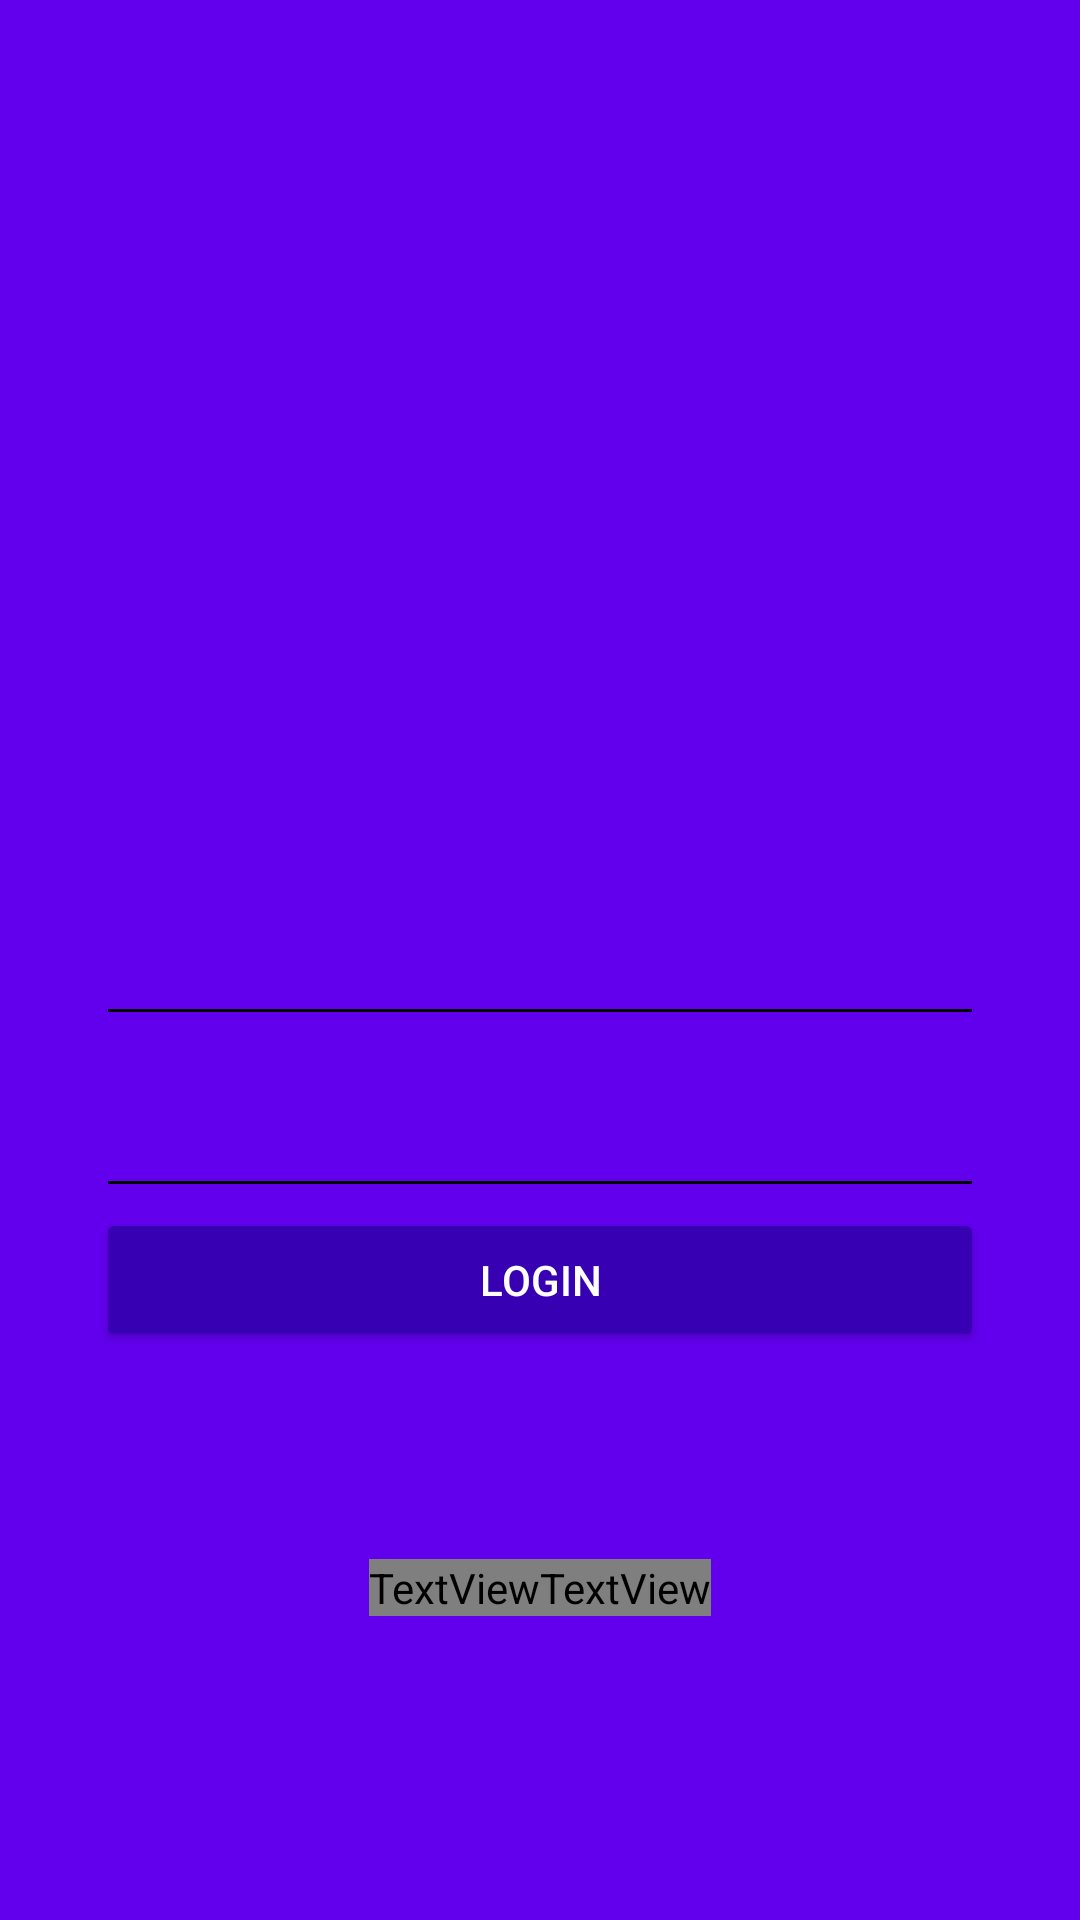

Reconstruct the res/layout file that produces this screen, plus the resources it refers to.
<!-- AndroidManifest.xml: application theme AppTheme -->
<!-- res/layout/activity_login.xml -->
<?xml version="1.0" encoding="utf-8"?>
<android.support.design.widget.CoordinatorLayout
    xmlns:android="http://schemas.android.com/apk/res/android"
    xmlns:app="http://schemas.android.com/apk/res-auto"
    xmlns:tools="http://schemas.android.com/tools"
    android:layout_width="match_parent"
    android:layout_height="match_parent"
    tools:context="com.example.platzigram.LoginActivity"
    android:background="@color/colorPrimary"
    >

    <LinearLayout
        android:layout_width="match_parent"
        android:layout_height="match_parent"
        android:orientation="vertical"
        android:weightSum="1"
        >

        <RelativeLayout
            android:layout_width="match_parent"
            android:layout_height="match_parent"
            android:layout_weight="0.6"
            >

            <ImageView
                android:id="@+id/logo"
                android:layout_width="wrap_content"
                android:layout_height="wrap_content"
                android:layout_centerInParent="true"
                android:background="@drawable/platzigram"
                />

        </RelativeLayout>

        <ScrollView
            android:layout_width="match_parent"
            android:layout_height="match_parent"
            android:layout_weight="0.4"
            android:fillViewport="true"
            >

            <LinearLayout
                android:layout_width="match_parent"
                android:layout_height="match_parent"
                android:orientation="vertical"
                android:padding="@dimen/padding_horizontal_margin"
                >

                <android.support.design.widget.TextInputLayout
                    android:layout_width="match_parent"
                    android:layout_height="wrap_content"
                    android:theme="@style/EditTextWhite"
                    >

                    <android.support.design.widget.TextInputEditText
                        android:id="@+id/username"
                        android:layout_width="match_parent"
                        android:layout_height="wrap_content"
                        android:inputType="text"
                        android:hint="@string/hint_username"
                        />

                </android.support.design.widget.TextInputLayout>

                <android.support.design.widget.TextInputLayout
                    android:layout_width="match_parent"
                    android:layout_height="wrap_content"
                    android:theme="@style/EditTextWhite"
                    >

                    <android.support.design.widget.TextInputEditText
                        android:id="@+id/password"
                        android:layout_width="match_parent"
                        android:layout_height="wrap_content"
                        android:hint="@string/hint_password"
                        android:inputType="textPassword"
                        />

                </android.support.design.widget.TextInputLayout>

                <Button
                    android:id="@+id/loggin"
                    android:layout_width="match_parent"
                    android:layout_height="wrap_content"
                    android:text="@string/button_login"
                    android:theme="@style/RaiseButtonDark"
                    android:onClick="goContainer"
                    />

                <RelativeLayout
                    android:layout_width="match_parent"
                    android:layout_height="match_parent"
                    android:gravity="center"
                    >

                    <TextView
                        android:id="@+id/dontHaveAccount"
                        android:layout_width="wrap_content"
                        android:layout_height="wrap_content"
                        android:text="@string/dont_have_account"
                        android:textColor="@color/editTextColorWhite"
                        android:textStyle="bold"
                        android:textSize="@dimen/textsize_donthaveaccount"
                        />

                    <TextView
                        android:id="@+id/createAccountHere"
                        android:layout_width="wrap_content"
                        android:layout_height="wrap_content"
                        android:text="@string/create_account_here"
                        android:textColor="@color/editTextColorWhite"
                        android:textStyle="bold"
                        android:textSize="@dimen/textsize_donthaveaccount"
                        android:layout_toRightOf="@+id/dontHaveAccount"
                        android:onClick="goCreateAccount"
                        />


                </RelativeLayout>
            </LinearLayout>
        </ScrollView>
    </LinearLayout>

</android.support.design.widget.CoordinatorLayout>
<!-- resources referenced by this layout -->
<resources>
  <dimen name="padding_horizontal_margin">32dp</dimen>
  <dimen name="textsize_donthaveaccount">16sp</dimen>
  <string name="button_login">login</string>
  <string name="create_account_here">, Crea una aquí</string>
  <string name="dont_have_account">¿No tienes cuenta?</string>
  <string name="hint_password">Contraseña</string>
  <string name="hint_username">Nombre de usuario</string>
  <style name="EditTextWhite" parent="TextAppearance.AppCompat">
          <item name="android:textColorHint">@color/editTextColorWhite</item>
          <item name="android:textSize">@dimen/edittext_textsize_login</item>
          <item name="android:textColorPrimary">@color/editTextColorWhite</item>
          <item name="colorAccent">@color/editTextColorWhite</item>
          <item name="colorControlNormal">@color/editTextColorWhite</item>
          <item name="colorControlActivated">@color/editTextColorWhite</item>
      </style>
  <style name="RaiseButtonDark" parent="Theme.AppCompat.Light">
          <item name="colorButtonNormal">@color/colorPrimaryDark</item>
          <item name="colorControlHighlight">@color/colorPrimary</item>
          <item name="android:textColor">@android:color/white</item>
      </style>
  <style name="AppTheme" parent="Theme.AppCompat.Light.NoActionBar">
          
          <item name="colorPrimary">@color/colorPrimary</item>
          <item name="colorPrimaryDark">@color/colorPrimaryDark</item>
          <item name="colorAccent">@color/colorAccent</item>
      </style>
  <dimen name="edittext_textsize_login">22sp</dimen>
  <!-- not gathered from this repository: default colours our renderer supplied (Android Studio template values) -->
  <color name="colorPrimary">#FF6200EE</color>
  <color name="colorPrimaryDark">#FF3700B3</color>
  <color name="colorAccent">#FF03DAC5</color>
</resources>
